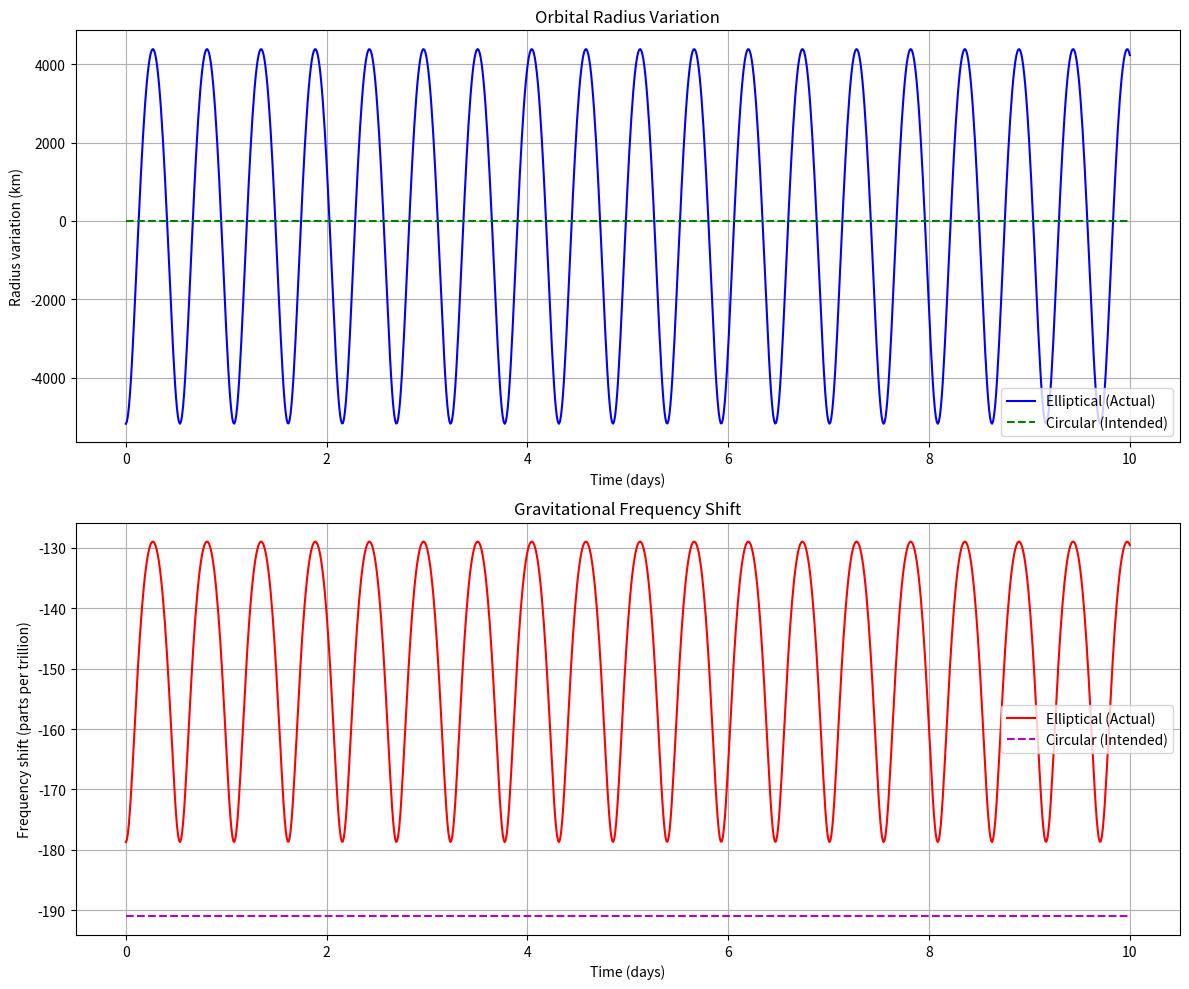

The matplotlib source for this figure:
import numpy as np
import matplotlib.pyplot as plt
from scipy.integrate import odeint

class GalileoRedshiftSimulation:
    """
    Simulates the gravitational redshift effect for Galileo satellites in both
    elliptical (actual) and circular (intended) orbits.
    """
    
    def __init__(self):
        # Constants
        self.G = 6.67430e-11  # Gravitational constant (m^3 kg^-1 s^-1)
        self.M = 5.972e24     # Earth's mass (kg)
        self.c = 299792458    # Speed of light (m/s)
        
        # Galileo satellite orbital parameters (GSAT0201)
        # Elliptical orbit (actual)
        self.semi_major_elliptical = 29600e3  # Semi-major axis (m)
        self.eccentricity_elliptical = 0.1616  # Orbital eccentricity
        self.period_elliptical = 12.94 * 3600  # Orbital period (s)
        
        # Circular orbit (intended)
        self.radius_circular = 23222e3  # Intended orbital radius (m)
        self.period_circular = 12 * 3600  # Intended orbital period (s)
    
    def orbital_position_elliptical(self, t):
        """Calculate satellite position in elliptical orbit at time t."""
        n = 2 * np.pi / self.period_elliptical
        M = n * t
        
        # Solve Kepler's equation iteratively
        E = M
        for _ in range(10):
            E = M + self.eccentricity_elliptical * np.sin(E)
        
        v = 2 * np.arctan(np.sqrt((1 + self.eccentricity_elliptical)/(1 - self.eccentricity_elliptical)) * np.tan(E/2))
        r = self.semi_major_elliptical * (1 - self.eccentricity_elliptical**2)/(1 + self.eccentricity_elliptical * np.cos(v))
        
        return r
    
    def orbital_position_circular(self, t):
        """Calculate satellite position in circular orbit at time t."""
        return self.radius_circular
    
    def gravitational_potential(self, r):
        """Calculate gravitational potential at radius r."""
        return -self.G * self.M / r
    
    def frequency_shift(self, r):
        """Calculate fractional frequency shift due to gravitational redshift."""
        Φ = self.gravitational_potential(r)
        return Φ / self.c**2
    
    def simulate(self, duration_days=10, time_steps=1000):
        """
        Run simulation for both orbits for specified duration.
        Returns times, radii, and frequency shifts for both orbits.
        """
        times = np.linspace(0, duration_days*24*3600, time_steps)
        
        # Elliptical orbit
        radii_elliptical = np.array([self.orbital_position_elliptical(t) for t in times])
        shifts_elliptical = np.array([self.frequency_shift(r) for r in radii_elliptical])
        
        # Circular orbit
        radii_circular = np.array([self.orbital_position_circular(t) for t in times])
        shifts_circular = np.array([self.frequency_shift(r) for r in radii_circular])
        
        return times, radii_elliptical, shifts_elliptical, radii_circular, shifts_circular

    def plot_results(self, times, radii_elliptical, shifts_elliptical, radii_circular, shifts_circular):
        """Plot simulation results comparing both orbits."""
        fig, (ax1, ax2) = plt.subplots(2, 1, figsize=(12, 10))
        
      
        times_days = times / (24*3600)
        
       
        ax1.plot(times_days, (radii_elliptical-np.mean(radii_elliptical))/1000, 'b-', 
                label='Elliptical (Actual)')
        ax1.plot(times_days, (radii_circular-np.mean(radii_circular))/1000, 'g--', 
                label='Circular (Intended)')
        ax1.set_xlabel('Time (days)')
        ax1.set_ylabel('Radius variation (km)')
        ax1.set_title('Orbital Radius Variation')
        ax1.grid(True)
        ax1.legend()
        
        
        ax2.plot(times_days, shifts_elliptical*1e12, 'r-', 
                label='Elliptical (Actual)')
        ax2.plot(times_days, shifts_circular*1e12, 'm--', 
                label='Circular (Intended)')
        ax2.set_xlabel('Time (days)')
        ax2.set_ylabel('Frequency shift (parts per trillion)')
        ax2.set_title('Gravitational Frequency Shift')
        ax2.grid(True)
        ax2.legend()
        
        plt.tight_layout()
        return fig

def main():
   
    sim = GalileoRedshiftSimulation()
    
    
    times, radii_elliptical, shifts_elliptical, radii_circular, shifts_circular = sim.simulate(duration_days=10)
    
   
    fig = sim.plot_results(times, radii_elliptical, shifts_elliptical, radii_circular, shifts_circular)
    
    
    shift_amplitude_elliptical = (np.max(shifts_elliptical) - np.min(shifts_elliptical)) * 1e12
    shift_amplitude_circular = (np.max(shifts_circular) - np.min(shifts_circular)) * 1e12
    
    print("Frequency shift comparison:")
    print(f"Elliptical orbit peak-to-peak shift: {shift_amplitude_elliptical:.2f} parts per trillion")
    print(f"Circular orbit peak-to-peak shift: {shift_amplitude_circular:.2f} parts per trillion")
    
   
    experimental_uncertainty = 0.19  
    theoretical_prediction = 4.72   
    
    print("\nComparison with experimental results:")
    print(f"Theoretical prediction: {theoretical_prediction:.2f} parts per trillion")
    print(f"Experimental uncertainty: ±{experimental_uncertainty:.2f} parts per trillion")
    
    plt.show()

if __name__ == "__main__":
    main()